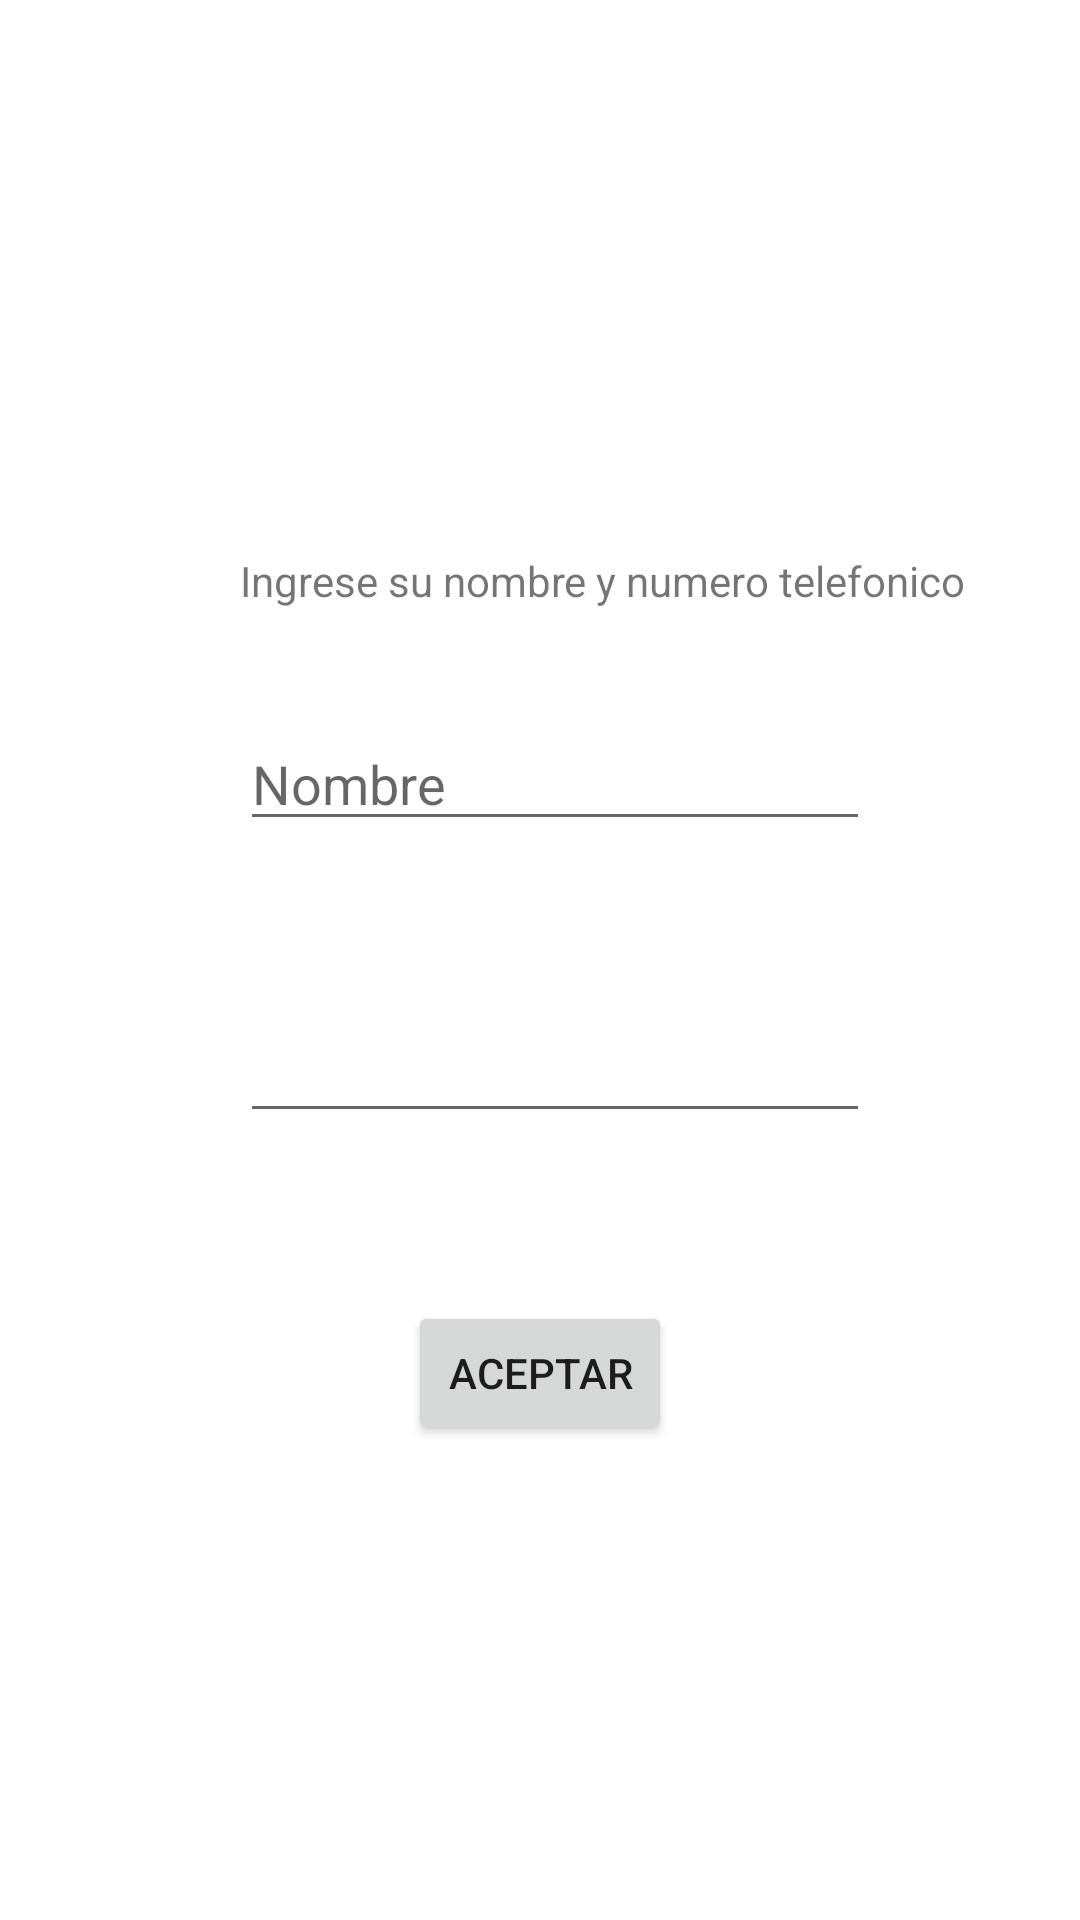

Layout XML and referenced resources for this Android screen:
<!-- AndroidManifest.xml: application theme Theme.2Parcial_FT18i04001 -->
<!-- res/layout/activity_registrar_propietario_ft.xml -->
<?xml version="1.0" encoding="utf-8"?>
<androidx.constraintlayout.widget.ConstraintLayout xmlns:android="http://schemas.android.com/apk/res/android"
    xmlns:app="http://schemas.android.com/apk/res-auto"
    xmlns:tools="http://schemas.android.com/tools"
    android:layout_width="match_parent"
    android:layout_height="match_parent"
    tools:context=".RegistrarPropietarioFT">

    <EditText
        android:id="@+id/Nombre"
        android:layout_width="wrap_content"
        android:layout_height="wrap_content"
        android:layout_marginStart="80dp"
        android:layout_marginTop="36dp"
        android:ems="10"
        android:inputType="textPersonName"
        android:hint="Nombre"
        app:layout_constraintStart_toStartOf="parent"
        app:layout_constraintTop_toBottomOf="@+id/textView" />

    <TextView
        android:id="@+id/textView"
        android:layout_width="wrap_content"
        android:layout_height="wrap_content"
        android:layout_marginStart="80dp"
        android:layout_marginTop="184dp"
        android:text="Ingrese su nombre y numero telefonico"
        app:layout_constraintStart_toStartOf="parent"
        app:layout_constraintTop_toTopOf="parent" />

    <EditText
        android:id="@+id/Telefono"
        android:layout_width="wrap_content"
        android:layout_height="wrap_content"
        android:layout_marginStart="80dp"
        android:layout_marginTop="56dp"
        android:ems="10"
        android:inputType="phone"
        app:layout_constraintStart_toStartOf="parent"
        app:layout_constraintTop_toBottomOf="@+id/Nombre" />

    <Button
        android:id="@+id/enviar"
        android:layout_width="wrap_content"
        android:layout_height="wrap_content"
        android:layout_marginStart="136dp"
        android:layout_marginTop="56dp"
        android:text="Aceptar"
        app:layout_constraintStart_toStartOf="parent"
        app:layout_constraintTop_toBottomOf="@+id/Telefono"
        android:onClick="Actualizar"
        />

</androidx.constraintlayout.widget.ConstraintLayout>
<!-- resources referenced by this layout -->
<resources>
  <style name="Theme.2Parcial_FT18i04001" parent="Theme.MaterialComponents.DayNight.DarkActionBar">
          
          <item name="colorPrimary">@color/purple_500</item>
          <item name="colorPrimaryVariant">@color/purple_700</item>
          <item name="colorOnPrimary">@color/white</item>
          
          <item name="colorSecondary">@color/teal_200</item>
          <item name="colorSecondaryVariant">@color/teal_700</item>
          <item name="colorOnSecondary">@color/black</item>
          
          <item name="android:statusBarColor" tools:targetApi="l">?attr/colorPrimaryVariant</item>
          
      </style>
  <!-- not gathered from this repository: default colours our renderer supplied (Android Studio template values) -->
  <color name="purple_500">#FF6200EE</color>
  <color name="purple_700">#FF3700B3</color>
  <color name="teal_200">#FF03DAC5</color>
  <color name="teal_700">#FF018786</color>
  <color name="black">#FF000000</color>
  <color name="white">#FFFFFFFF</color>
</resources>
